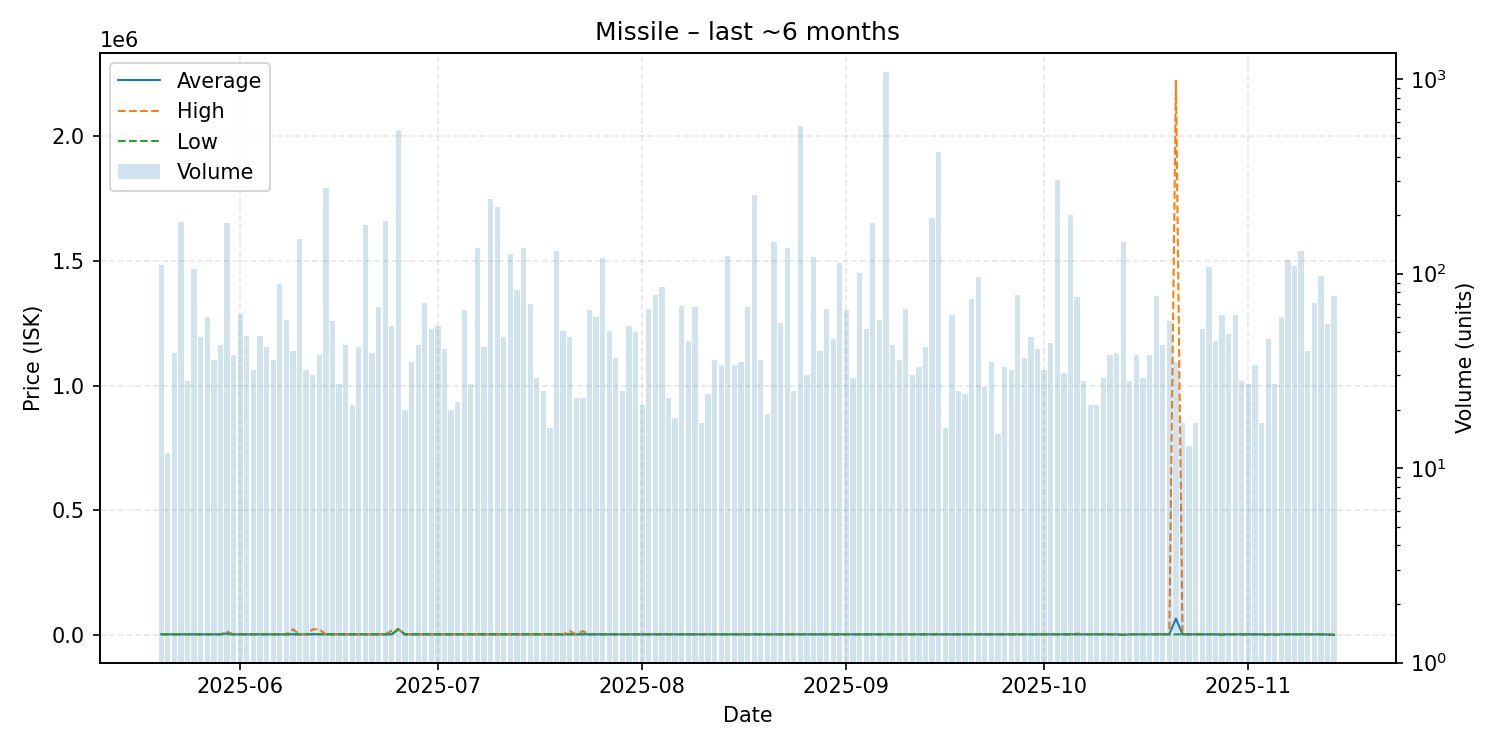

The table this chart was drawn from, first rows:
date, average, highest, lowest, order_count, volume
2025-05-20, 2230, 2230, 2230, 20, 111
2025-05-21, 2230, 2230, 2230, 12, 12
2025-05-22, 2230, 2230, 2230, 17, 39
2025-05-23, 2230, 2230, 2230, 19, 185
2025-05-24, 2230, 2231, 2230, 10, 28
2025-05-25, 2230, 2230, 2230, 32, 106
2025-05-26, 2230, 2230, 2230, 28, 47
2025-05-27, 2230, 2230, 2230, 20, 60
2025-05-28, 2230, 2230, 2230, 14, 36
2025-05-29, 2230, 2230, 2230, 18, 43
2025-05-30, 5828, 12920, 2230, 40, 182
2025-05-31, 2230, 2231, 2230, 25, 38
2025-06-01, 2230, 2232, 2230, 35, 62
2025-06-02, 2230, 2230, 2230, 17, 48
2025-06-03, 2230, 2230, 2230, 16, 32
2025-06-04, 2230, 2230, 2230, 11, 48
2025-06-05, 2230, 2230, 2230, 20, 42
2025-06-06, 2230, 2231, 2230, 21, 36
2025-06-07, 2230, 2231, 2230, 25, 88
2025-06-08, 2230, 2230, 2230, 20, 58
2025-06-09, 2730, 22240, 2230, 24, 40
2025-06-10, 2230, 2230, 2230, 17, 151
2025-06-11, 2230, 2230, 2230, 14, 32
2025-06-12, 2897, 22230, 2230, 24, 30
2025-06-13, 2760, 22230, 2230, 22, 38
2025-06-14, 2230, 2230, 2230, 20, 276
2025-06-15, 2230, 2230, 2230, 17, 57
2025-06-16, 2230, 2230, 2230, 16, 27
2025-06-17, 2231, 2231, 2230, 20, 43
2025-06-18, 2231, 2231, 2231, 16, 21
2025-06-19, 2231, 2231, 2231, 17, 42
2025-06-20, 2232, 2232, 2232, 20, 177
2025-06-21, 2232, 2232, 2232, 13, 39
2025-06-22, 2232, 2232, 2232, 21, 67
2025-06-23, 2232, 2232, 2232, 19, 187
2025-06-24, 2507, 17000, 2232, 23, 54
2025-06-25, 22510, 22510, 22510, 18, 550
2025-06-26, 2232, 2233, 2232, 11, 20
2025-06-27, 2232, 2232, 2232, 20, 35
2025-06-28, 2232, 2232, 2232, 19, 43
2025-06-29, 2232, 2232, 2232, 21, 71
2025-06-30, 2231, 2232, 2200, 20, 52
2025-07-01, 2232, 2232, 2232, 11, 54
2025-07-02, 2232, 2232, 2232, 20, 41
2025-07-03, 2232, 2233, 2232, 13, 20
2025-07-04, 2232, 2232, 2232, 17, 22
2025-07-05, 2232, 2232, 2232, 24, 65
2025-07-06, 2232, 2232, 2232, 21, 27
2025-07-07, 2232, 2232, 2232, 24, 136
2025-07-08, 2232, 2232, 2232, 25, 42
2025-07-09, 2232, 2232, 2232, 21, 242
2025-07-10, 2232, 2232, 2232, 16, 221
2025-07-11, 2232, 2232, 2232, 18, 47
2025-07-12, 2232, 2232, 2232, 22, 126
2025-07-13, 2232, 2232, 2232, 18, 82
2025-07-14, 2232, 2232, 2232, 12, 136
2025-07-15, 2232, 2232, 2232, 25, 70
2025-07-16, 2232, 2232, 2232, 16, 29
2025-07-17, 2232, 2232, 2232, 11, 25
2025-07-18, 2232, 2232, 2232, 10, 16
... 119 more rows
